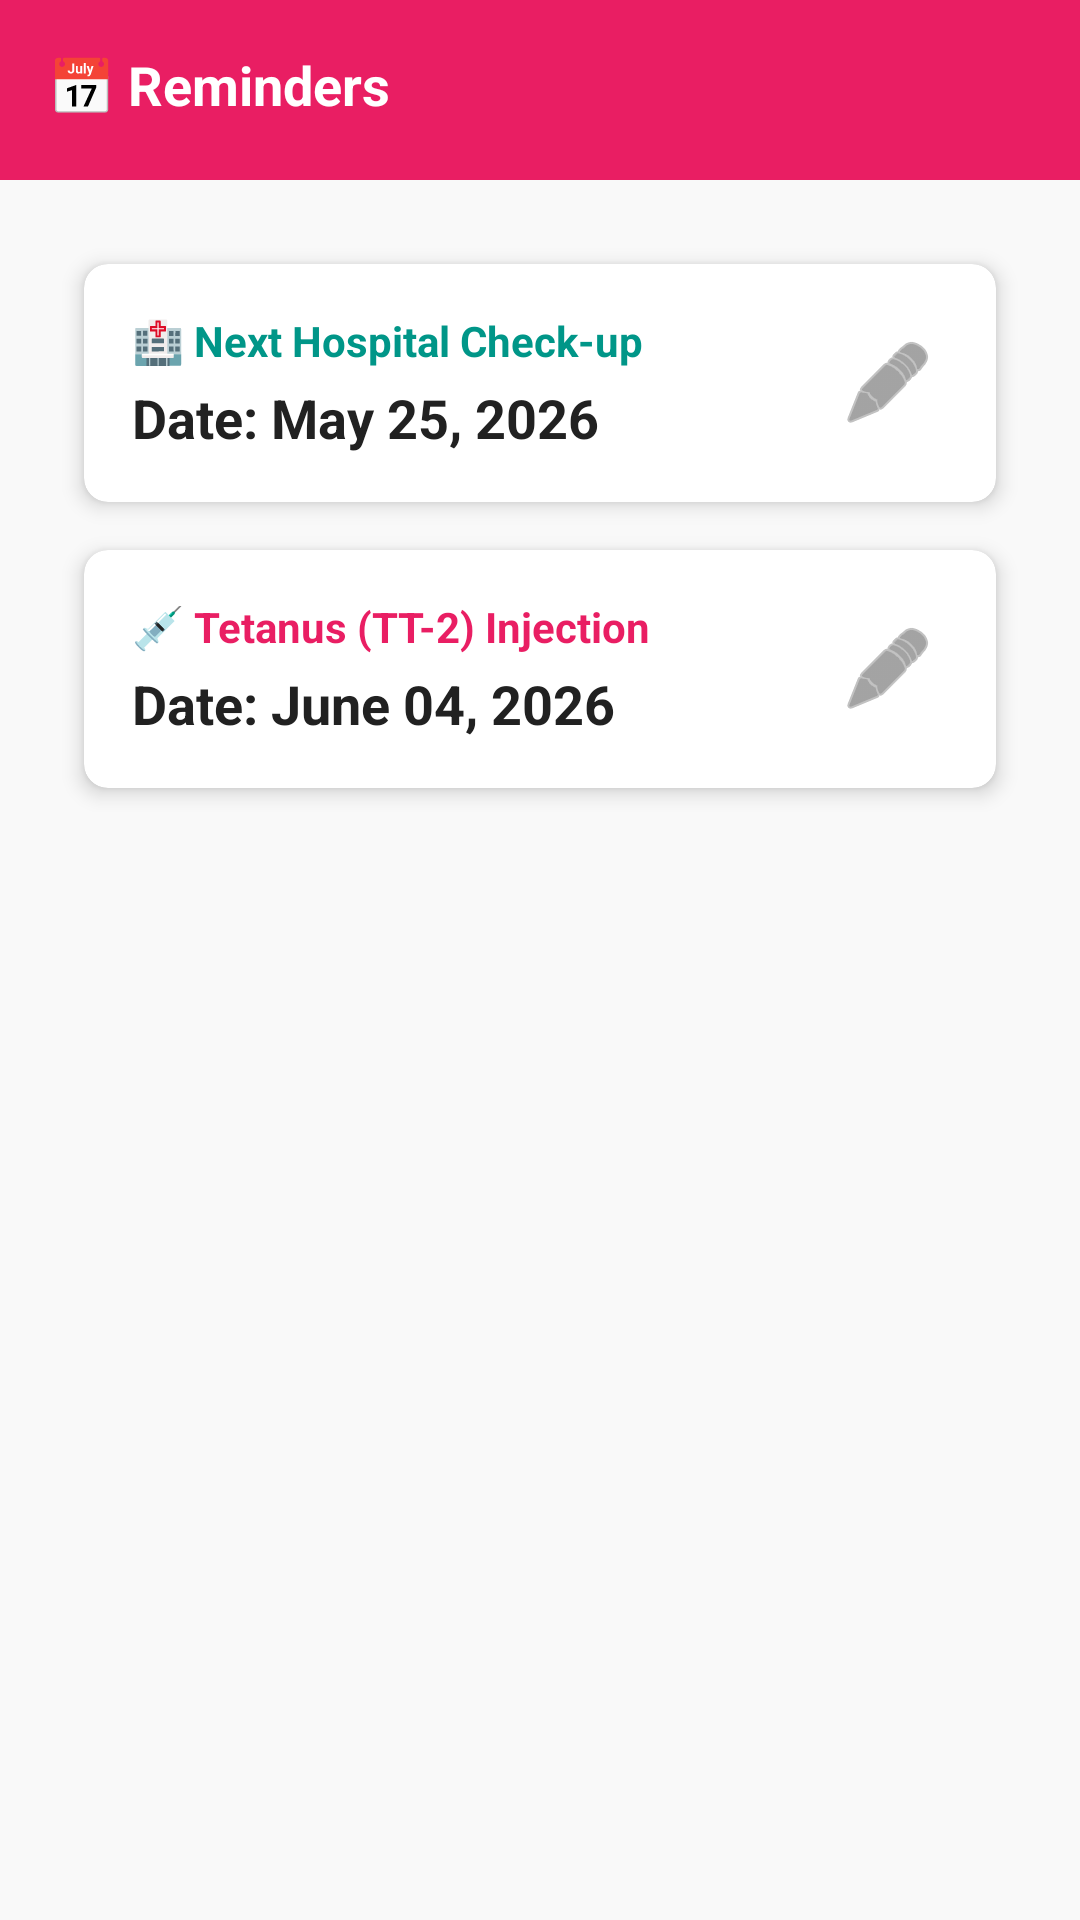

Layout XML and referenced resources for this Android screen:
<!-- AndroidManifest.xml: application theme Theme.MatruSnehHealth -->
<!-- res/layout/activity_reminder.xml -->
<?xml version="1.0" encoding="utf-8"?>
<LinearLayout xmlns:android="http://schemas.android.com/apk/res/android"
    xmlns:app="http://schemas.android.com/apk/res-auto"
    android:id="@+id/main"
    android:layout_width="match_parent"
    android:layout_height="match_parent"
    android:orientation="vertical"
    android:background="#F9F9F9">

    <RelativeLayout
        android:layout_width="match_parent"
        android:layout_height="60dp"
        android:background="@color/primary_pink"
        android:padding="16dp">
        <TextView
            android:layout_width="wrap_content"
            android:layout_height="wrap_content"
            android:text="📅 Reminders"
            android:textColor="@color/white"
            android:textSize="18sp"
            android:textStyle="bold" />
    </RelativeLayout>

    <ScrollView
        android:layout_width="match_parent"
        android:layout_height="match_parent">

        <LinearLayout
            android:layout_width="match_parent"
            android:layout_height="wrap_content"
            android:orientation="vertical"
            android:padding="20dp">

            
            <androidx.cardview.widget.CardView
                android:layout_width="match_parent"
                android:layout_height="wrap_content"
                android:layout_margin="8dp"
                app:cardCornerRadius="8dp"
                app:cardElevation="4dp">

                <RelativeLayout
                    android:layout_width="match_parent"
                    android:layout_height="wrap_content"
                    android:padding="16dp">

                    <LinearLayout
                        android:layout_width="wrap_content"
                        android:layout_height="wrap_content"
                        android:orientation="vertical"
                        android:layout_alignParentStart="true"
                        android:layout_toStartOf="@+id/btnEditHospital">

                        <TextView
                            android:layout_width="wrap_content"
                            android:layout_height="wrap_content"
                            android:text="🏥 Next Hospital Check-up"
                            android:textColor="@color/accent_teal"
                            android:textStyle="bold" />

                        <TextView
                            android:id="@+id/tvHospitalDate"
                            android:layout_width="wrap_content"
                            android:layout_height="wrap_content"
                            android:text="Date: May 25, 2026"
                            android:textSize="18sp"
                            android:textStyle="bold"
                            android:layout_marginTop="4dp"
                            android:textColor="@color/text_dark"/>
                    </LinearLayout>

                    <ImageButton
                        android:id="@+id/btnEditHospital"
                        android:layout_width="40dp"
                        android:layout_height="40dp"
                        android:layout_alignParentEnd="true"
                        android:layout_centerVertical="true"
                        android:background="?attr/selectableItemBackgroundBorderless"
                        android:src="@android:drawable/ic_menu_edit"
                        app:tint="@color/text_muted" />
                </RelativeLayout>
            </androidx.cardview.widget.CardView>

            
            <androidx.cardview.widget.CardView
                android:layout_width="match_parent"
                android:layout_height="wrap_content"
                android:layout_margin="8dp"
                app:cardCornerRadius="8dp"
                app:cardElevation="4dp">

                <RelativeLayout
                    android:layout_width="match_parent"
                    android:layout_height="wrap_content"
                    android:padding="16dp">

                    <LinearLayout
                        android:layout_width="wrap_content"
                        android:layout_height="wrap_content"
                        android:orientation="vertical"
                        android:layout_alignParentStart="true"
                        android:layout_toStartOf="@+id/btnEditInjection">

                        <TextView
                            android:layout_width="wrap_content"
                            android:layout_height="wrap_content"
                            android:text="💉 Tetanus (TT-2) Injection"
                            android:textColor="@color/primary_pink"
                            android:textStyle="bold" />

                        <TextView
                            android:id="@+id/tvInjectionDate"
                            android:layout_width="wrap_content"
                            android:layout_height="wrap_content"
                            android:text="Date: June 04, 2026"
                            android:textSize="18sp"
                            android:textStyle="bold"
                            android:layout_marginTop="4dp"
                            android:textColor="@color/text_dark"/>
                    </LinearLayout>

                    <ImageButton
                        android:id="@+id/btnEditInjection"
                        android:layout_width="40dp"
                        android:layout_height="40dp"
                        android:layout_alignParentEnd="true"
                        android:layout_centerVertical="true"
                        android:background="?attr/selectableItemBackgroundBorderless"
                        android:src="@android:drawable/ic_menu_edit"
                        app:tint="@color/text_muted" />
                </RelativeLayout>
            </androidx.cardview.widget.CardView>

        </LinearLayout>
    </ScrollView>
</LinearLayout>
<!-- resources referenced by this layout -->
<resources>
  <color name="accent_teal">#009688</color>
  <color name="primary_pink">#E91E63</color>
  <color name="text_dark">#212121</color>
  <color name="text_muted">#666666</color>
  <color name="white">#FFFFFFFF</color>
  <style name="Theme.MatruSnehHealth" parent="Theme.MaterialComponents.DayNight.NoActionBar">
          <item name="colorPrimary">@color/primary_pink</item>
          <item name="colorPrimaryVariant">@color/primary_dark</item>
          <item name="colorOnPrimary">@color/white</item>
          <item name="colorSecondary">@color/accent_teal</item>
          <item name="android:statusBarColor">@color/primary_dark</item>
      </style>
  <color name="primary_dark">#C2185B</color>
</resources>
